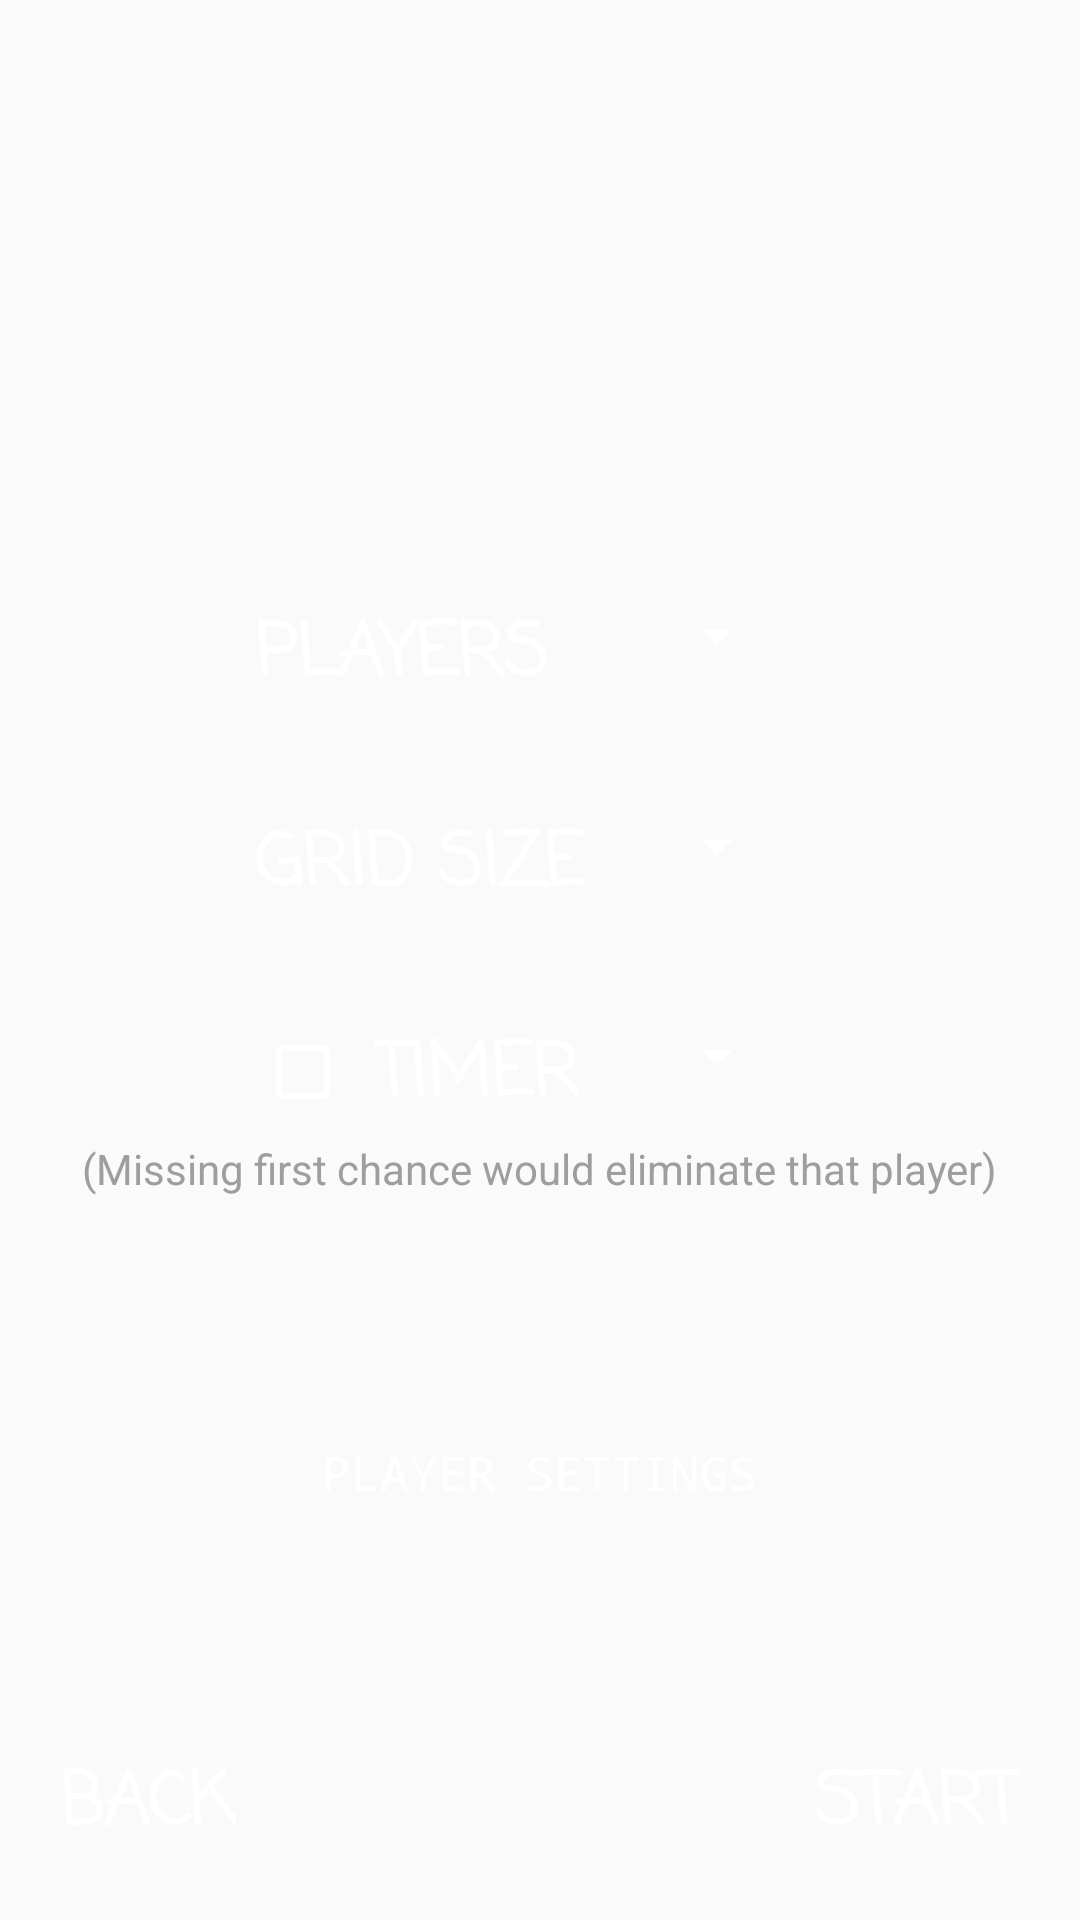

Android layout source for this screen:
<!-- AndroidManifest.xml: application theme AppTheme -->
<!-- res/layout/activity_game_settings_multiplayer.xml -->
<?xml version="1.0" encoding="utf-8"?>
<RelativeLayout xmlns:android="http://schemas.android.com/apk/res/android"
    xmlns:app="http://schemas.android.com/apk/res-auto"
    xmlns:tools="http://schemas.android.com/tools"
    android:layout_width="match_parent"
    android:layout_height="match_parent"
    tools:context="com.example.sparshgupta.chainreaction1.GameSettingsActivityMultiplayer">

    <ImageView
        android:layout_width="match_parent"
        android:layout_height="match_parent"
        android:id="@+id/settingsImageView"/>

    <RelativeLayout
        android:layout_width="wrap_content"
        android:layout_height="wrap_content"
        android:orientation="vertical"
        android:layout_marginLeft="85dp"
        android:layout_marginTop="200dp"
        android:id="@+id/linearLayout">

        <TextView
            android:layout_width="wrap_content"
            android:layout_height="wrap_content"
            android:layout_marginLeft="0dp"
            android:layout_marginTop="0dp"
            android:fontFamily="casual"
            android:text="PLAYERS"
            android:textColor="#fff"
            android:textSize="24sp"
            android:textStyle="bold"
            android:id="@+id/playerTextView"/>

        <TextView
            android:layout_width="wrap_content"
            android:layout_height="wrap_content"
            android:textSize="24sp"
            android:textColor="#fff"
            android:layout_marginLeft="0dp"
            android:fontFamily="casual"
            android:textStyle="bold"
            android:text="GRID SIZE"
            android:layout_marginTop="70dp"
            android:id="@+id/gridSizeTextView"/>

        <CheckBox
            android:layout_width="35dp"
            android:layout_height="35dp"
            android:id="@+id/timerCheckBox"
            android:layout_marginTop="140dp" />

        <TextView
            android:id="@+id/timer"
            android:layout_width="wrap_content"
            android:layout_height="wrap_content"
            android:layout_marginLeft="40dp"
            android:fontFamily="casual"
            android:text="TIMER"
            android:textColor="#fff"
            android:textSize="24sp"
            android:textStyle="bold"
            android:layout_alignTop="@+id/timerCheckBox"/>

        <android.support.v7.widget.AppCompatSpinner
            android:id="@+id/noOfPlayerSpinner"
            android:layout_width="wrap_content"
            android:layout_height="wrap_content"
            android:layout_alignParentTop="true"
            android:layout_marginLeft="130dp">

        </android.support.v7.widget.AppCompatSpinner>

        <android.support.v7.widget.AppCompatSpinner
            android:layout_width="wrap_content"
            android:layout_height="wrap_content"
            android:id="@+id/gridSpinner"
            android:layout_alignTop="@+id/gridSizeTextView"
            android:layout_alignLeft="@+id/noOfPlayerSpinner">

        </android.support.v7.widget.AppCompatSpinner>

        <android.support.v7.widget.AppCompatSpinner
            android:layout_width="wrap_content"
            android:layout_height="wrap_content"
            android:layout_alignLeft="@+id/noOfPlayerSpinner"
            android:layout_alignTop="@+id/timer"
            android:id="@+id/timerSpinner">
        </android.support.v7.widget.AppCompatSpinner>

    </RelativeLayout>


    <TextView
        android:id="@+id/playerSettings"
        android:layout_width="wrap_content"
        android:layout_height="wrap_content"
        android:layout_marginTop="480dp"
        android:layout_centerHorizontal="true"
        android:fontFamily="monospace"
        android:text="PLAYER SETTINGS"
        android:textAllCaps="false"
        android:textColor="#fff"
        android:textSize="16sp"
        />

    <TextView
        android:layout_width="wrap_content"
        android:layout_height="wrap_content"
        android:layout_marginBottom="20dp"
        android:layout_marginLeft="20dp"
        android:text="BACK"
        android:textSize="24sp"
        android:textColor="#fff"
        android:fontFamily="casual"
        android:textStyle="bold"
        android:layout_alignParentBottom="true"
        android:id="@+id/backTextView" />

    <TextView
        android:layout_width="wrap_content"
        android:layout_height="wrap_content"
        android:id="@+id/warningTextView"
        android:text="@string/warning"
        android:layout_marginTop="380dp"
        android:layout_centerHorizontal="true"
        android:textColor="@color/colorGrey"/>

    <TextView
        android:layout_width="wrap_content"
        android:layout_height="wrap_content"
        android:text="START"
        android:id="@+id/startTextView"
        android:layout_alignParentBottom="true"
        android:layout_marginBottom="20dp"
        android:layout_alignParentRight="true"
        android:layout_marginRight="20dp"
        android:textSize="24sp"
        android:textColor="#fff"
        android:fontFamily="casual"
        android:textStyle="bold"/>

</RelativeLayout>
<!-- resources referenced by this layout -->
<resources>
  <color name="colorGrey">#9E9E9E</color>
  <string name="warning">(Missing first chance would eliminate that player)</string>
  <style name="AppTheme" parent="Theme.AppCompat.Light.NoActionBar">
          
          <item name="colorPrimary">@color/colorPrimary</item>
          <item name="colorPrimaryDark">@color/colorPrimaryDark</item>
          <item name="colorAccent">@color/colorAccent</item>
          <item name="android:textColorPrimary">#fff</item>
          <item name="android:colorControlNormal">#FFF</item>
      </style>
  <color name="colorPrimary">#3F51B5</color>
  <color name="colorPrimaryDark">#303F9F</color>
  <color name="colorAccent">#FF4081</color>
</resources>
